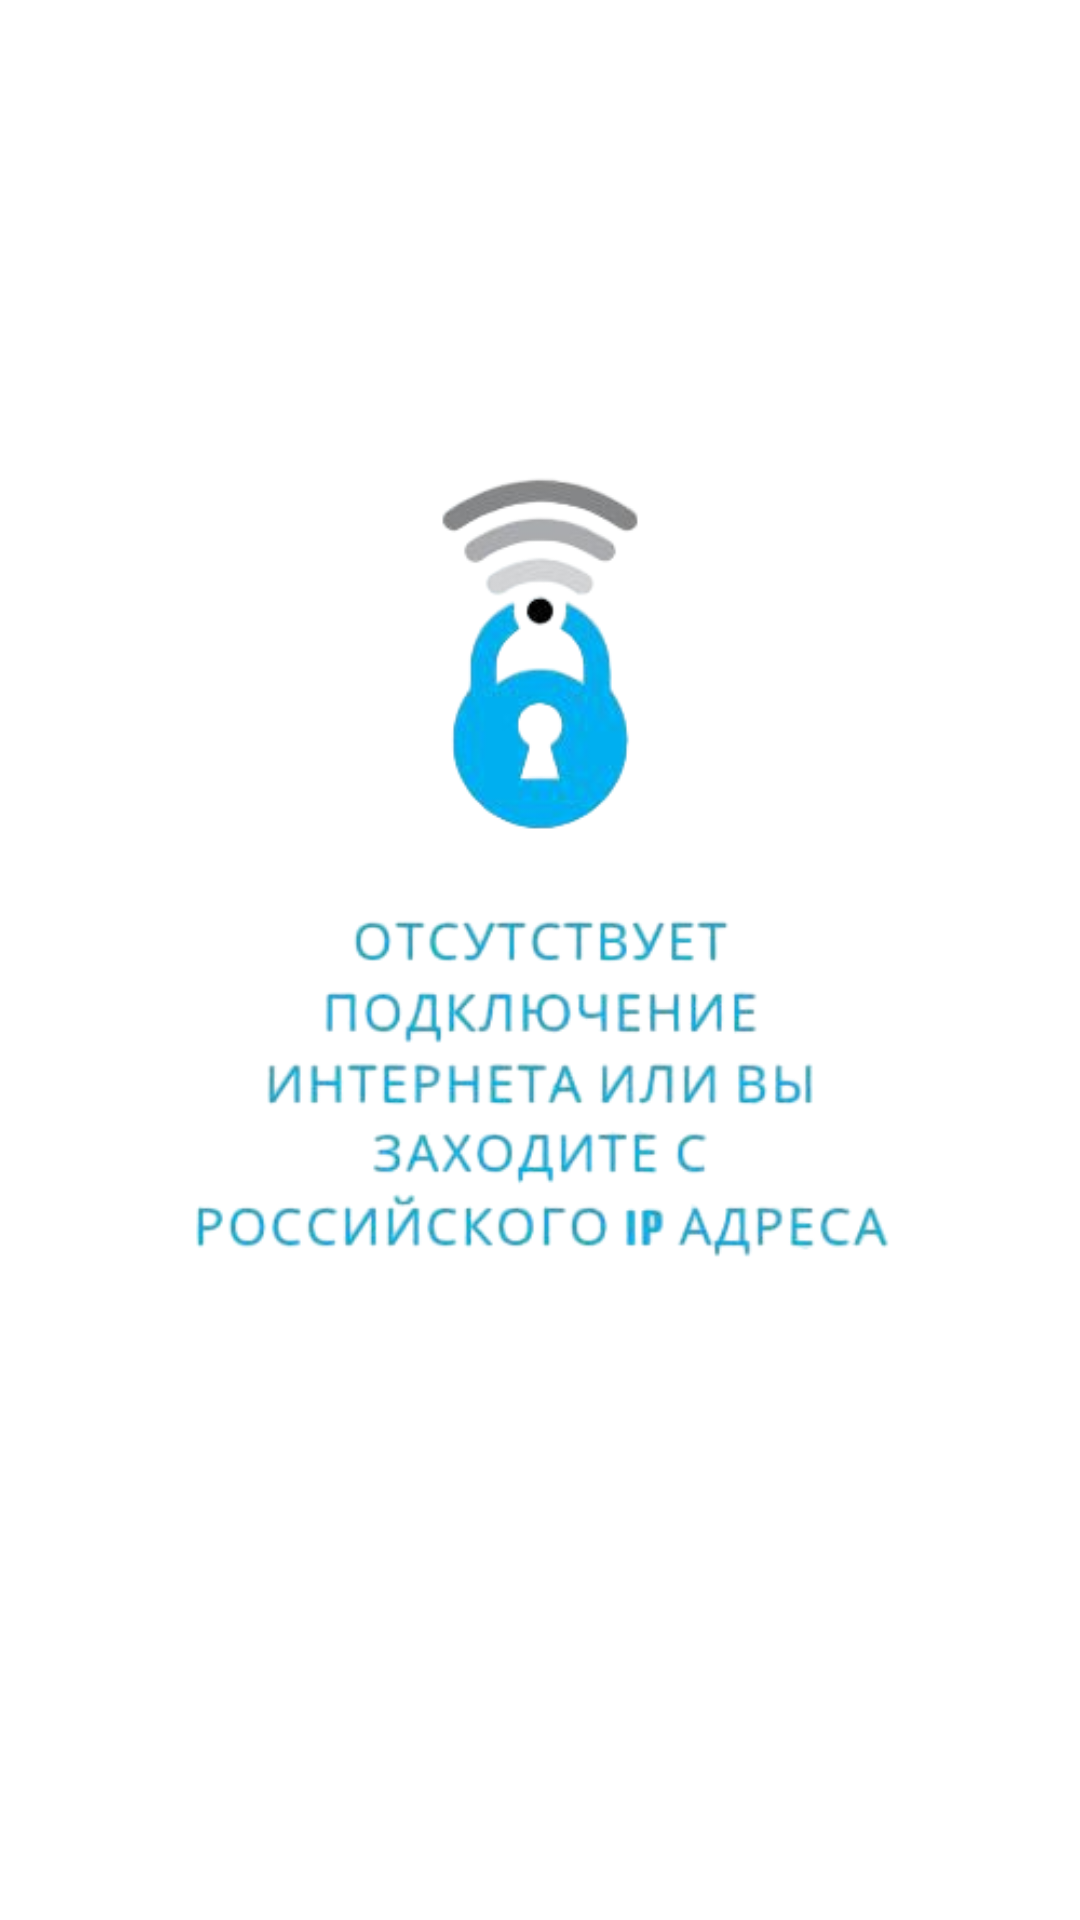

This screen was rendered from an Android layout file. Write that file and the resources it references.
<!-- AndroidManifest.xml: application theme Theme.Hd_Wallpaper -->
<!-- res/layout/fragment_moda.xml -->
<?xml version="1.0" encoding="utf-8"?>
<FrameLayout xmlns:android="http://schemas.android.com/apk/res/android"
    xmlns:app="http://schemas.android.com/apk/res-auto"
    xmlns:tools="http://schemas.android.com/tools"
    android:layout_width="match_parent"
    android:layout_height="match_parent"
    tools:context=".Fragment.WallpaperOneFragment">

    <androidx.recyclerview.widget.RecyclerView
        android:id="@+id/recyclerView"
        android:layout_width="match_parent"
        android:layout_height="match_parent"/>

    <ImageView
        android:id="@+id/emptyImage"
        android:layout_width="wrap_content"
        android:layout_height="wrap_content"
        android:layout_gravity="center"
        android:gravity="center"
        android:textAlignment="center"
        app:srcCompat="@drawable/wifi" />

</FrameLayout>
<!-- resources referenced by this layout -->
<resources>
  <!-- drawable wifi: png bitmap (drawable-v24, 78775 bytes) -->
  <style name="Theme.Hd_Wallpaper" parent="Theme.MaterialComponents.DayNight.NoActionBar">
          
          <item name="colorPrimary">@color/purple_500</item>
          <item name="colorPrimaryVariant">@color/purple_700</item>
          <item name="colorOnPrimary">@color/white</item>
          
          <item name="colorSecondary">@color/teal_200</item>
          <item name="colorSecondaryVariant">@color/teal_700</item>
          <item name="colorOnSecondary">@color/black</item>
          
          <item name="android:statusBarColor">?attr/colorPrimaryVariant</item>
          
      </style>
  <color name="purple_500">#DAD6DA</color>
  <color name="purple_700">#DAD6DA</color>
  <color name="white">#FFFFFFFF</color>
  <color name="teal_200">#FF03DAC5</color>
  <color name="teal_700">#FF018786</color>
  <color name="black">#9E000000</color>
</resources>
